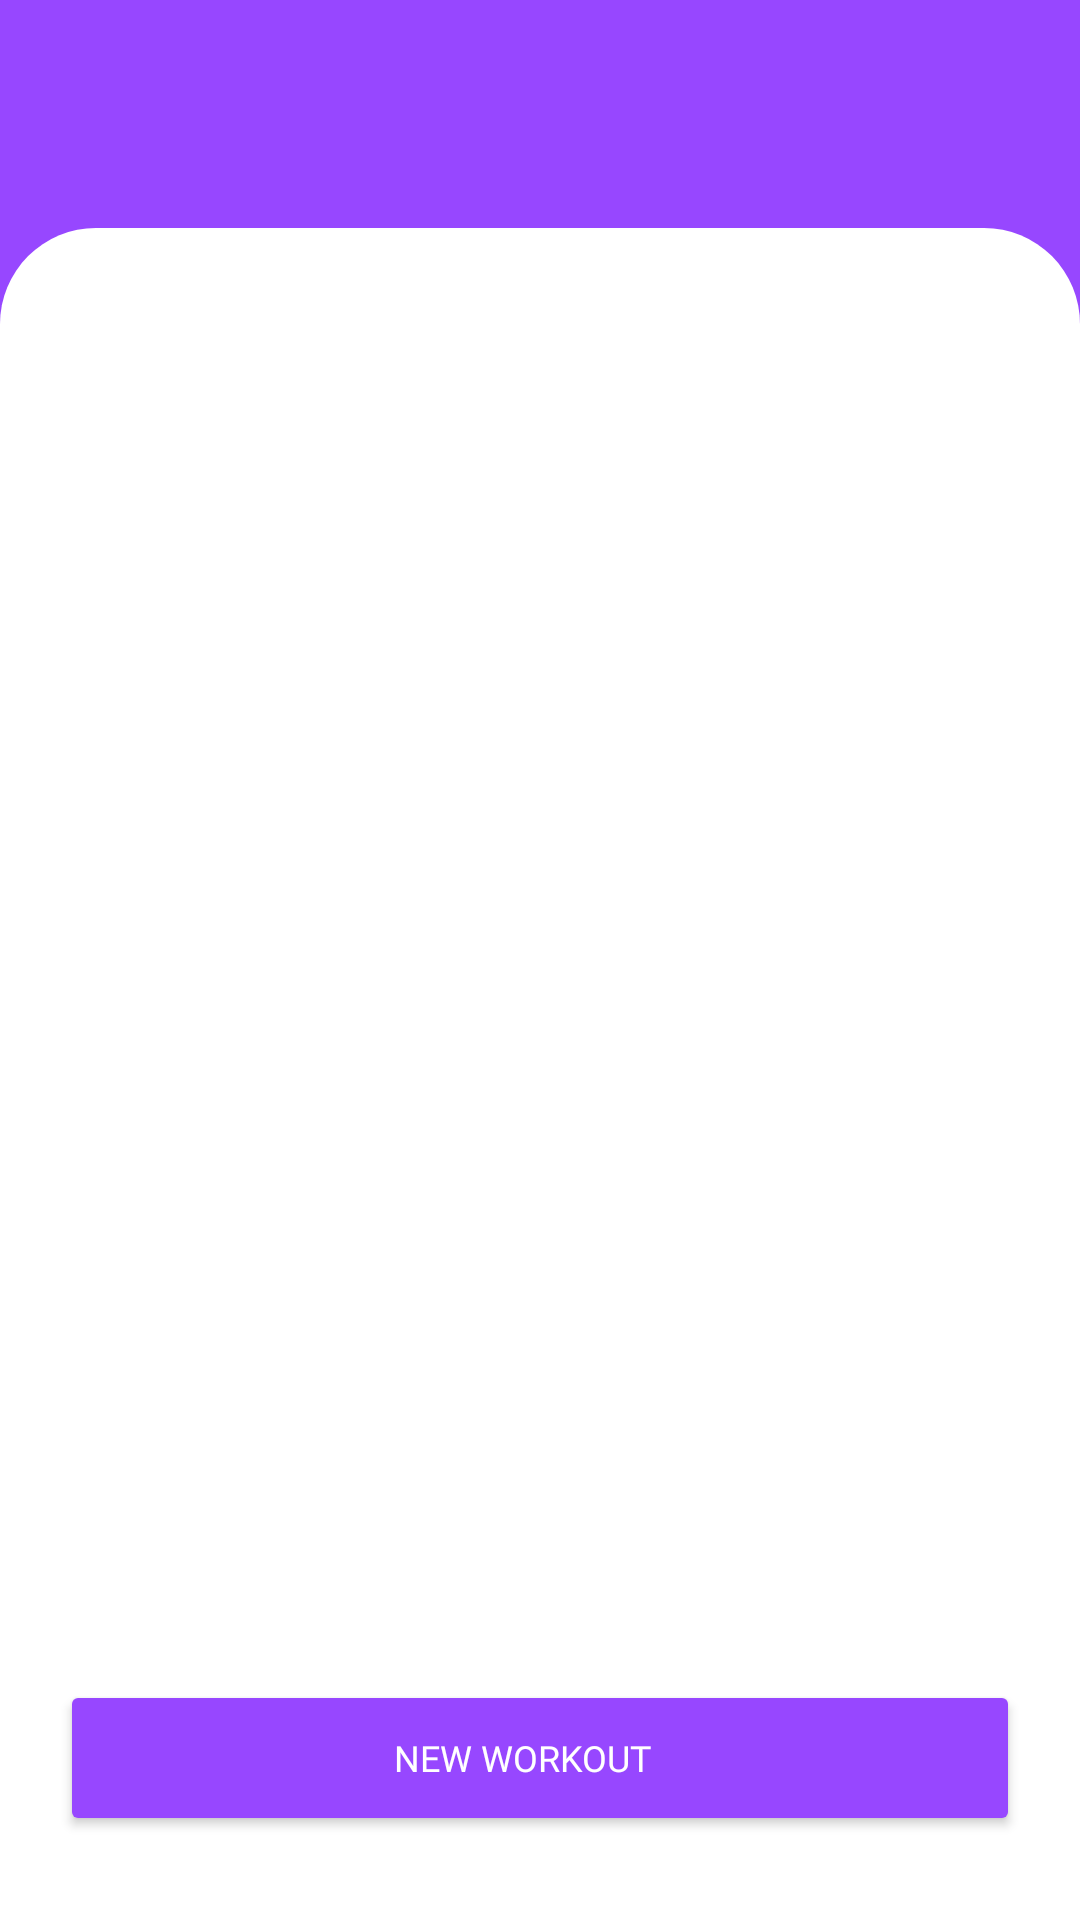

The Android layout XML behind this screen, and the referenced resources:
<!-- AndroidManifest.xml: application theme Theme.GearGymTest -->
<!-- res/layout/my_routine_list_fragment.xml -->
<?xml version="1.0" encoding="utf-8"?>
<FrameLayout xmlns:android="http://schemas.android.com/apk/res/android"
    xmlns:app="http://schemas.android.com/apk/res-auto"
    xmlns:tools="http://schemas.android.com/tools"
    android:layout_width="match_parent"
    android:layout_height="match_parent"
    android:background="@color/primary"
    android:backgroundTint="@color/primary"
    tools:context=".ui.fragment.MyRoutineListFragment">

    <androidx.constraintlayout.widget.ConstraintLayout
        android:layout_width="match_parent"
        android:layout_height="match_parent">

        <FrameLayout
            android:id="@+id/toolbar"
            android:layout_width="match_parent"
            android:layout_height="?attr/actionBarSize"
            app:layout_constraintEnd_toEndOf="parent"
            app:layout_constraintStart_toStartOf="parent"
            app:layout_constraintTop_toTopOf="parent" />

        <androidx.constraintlayout.widget.ConstraintLayout
            android:layout_width="0dp"
            android:layout_height="0dp"
            android:layout_marginTop="20dp"
            android:background="@drawable/rounded_top_corners"
            app:layout_constraintBottom_toBottomOf="parent"
            app:layout_constraintEnd_toEndOf="parent"
            app:layout_constraintHorizontal_bias="0.0"
            app:layout_constraintStart_toStartOf="parent"
            app:layout_constraintTop_toBottomOf="@+id/toolbar">

            <androidx.recyclerview.widget.RecyclerView
                android:id="@+id/routineRecycleView"
                android:layout_width="0dp"
                android:layout_height="0dp"
                android:layout_marginStart="20dp"
                android:layout_marginTop="20dp"
                android:layout_marginEnd="20dp"
                android:layout_marginBottom="30dp"
                app:layoutManager="androidx.recyclerview.widget.LinearLayoutManager"
                app:layout_constraintBottom_toTopOf="@+id/btnNewWorkout"
                app:layout_constraintEnd_toEndOf="parent"
                app:layout_constraintStart_toStartOf="parent"
                app:layout_constraintTop_toTopOf="parent" />

            <Button
                android:id="@+id/btnNewWorkout"
                android:layout_width="0dp"
                android:layout_height="wrap_content"
                android:layout_marginStart="20dp"
                android:layout_marginEnd="20dp"
                android:layout_marginBottom="28dp"
                android:height="52dp"
                android:textColor="@color/white"
                android:backgroundTint="@color/primary"
                android:fontFamily="@font/inter_semibold"
                android:text="New Workout"
                android:textSize="12sp"
                app:cornerRadius="12dp"
                app:layout_constraintBottom_toBottomOf="parent"
                app:layout_constraintEnd_toEndOf="parent"
                app:layout_constraintHorizontal_bias="0.0"
                app:layout_constraintStart_toStartOf="parent" />
        </androidx.constraintlayout.widget.ConstraintLayout>

    </androidx.constraintlayout.widget.ConstraintLayout>
</FrameLayout>
<!-- resources referenced by this layout -->
<resources>
  <color name="primary">#9747FF</color>
  <color name="white">#FFFFFFFF</color>
  <!-- drawable rounded_top_corners (drawable) -->
  <?xml version="1.0" encoding="utf-8"?>
  <shape xmlns:android="http://schemas.android.com/apk/res/android"
      android:shape="rectangle">
      <corners
          android:topLeftRadius="32dp"
          android:topRightRadius="32dp"/>
      <solid android:color="@android:color/white"/>
  </shape>
  <style name="Theme.GearGymTest" parent="Base.Theme.GearGymTest" />
  <style name="Base.Theme.GearGymTest" parent="Theme.MaterialComponents.Light.NoActionBar">
          <item name="android:statusBarColor">@color/primary</item>
          <item name="android:textColorSecondary">@color/white</item>
          <item name="android:paddingLeft">0dp</item>
          
          
      </style>
</resources>
